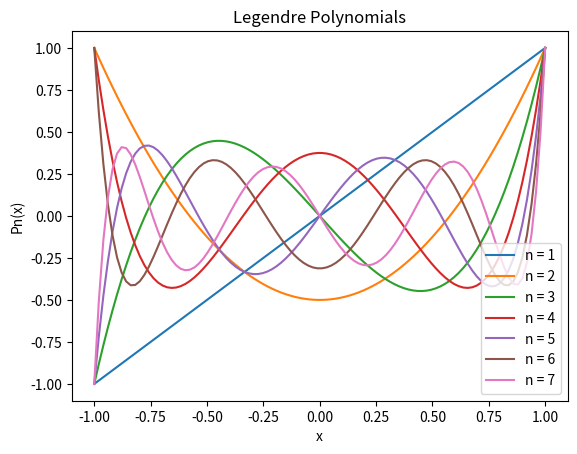

Write Python code to recreate this figure.
import numpy as np
import matplotlib.pyplot as plt
from scipy.special import legendre

x = np.linspace(-1, 1, 100)  # x-axis values

fig, ax = plt.subplots()

for i in range(1, 8):
    y = legendre(i)(x)  # generate Legendre polynomial for each degree
    ax.plot(x, y, label=f'n = {i}')  # plot the polynomial with a label

ax.set_xlabel('x')
ax.set_ylabel('Pn(x)')
ax.set_title('Legendre Polynomials')
ax.legend()

plt.show()